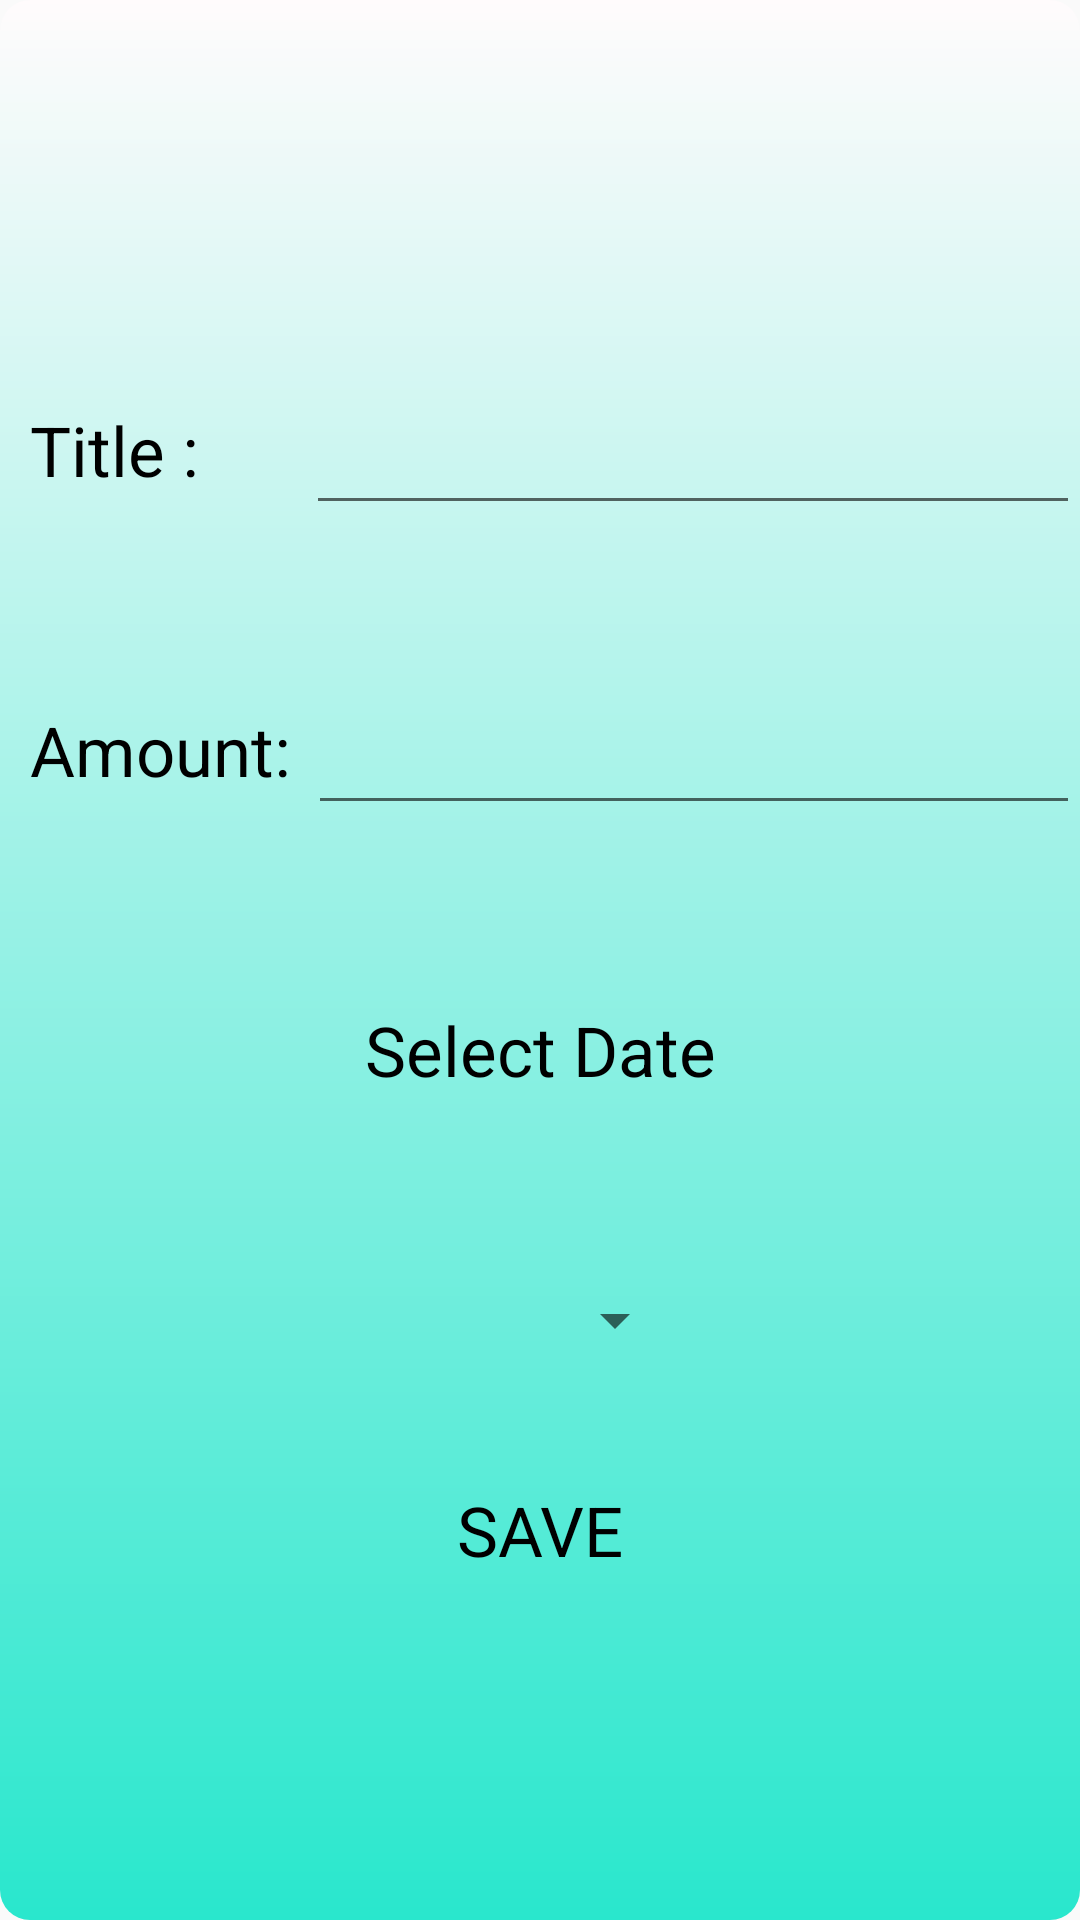

Android layout source for this screen:
<!-- AndroidManifest.xml: application theme AppTheme -->
<!-- res/layout/activity_add_expense.xml -->
<RelativeLayout
    xmlns:android="http://schemas.android.com/apk/res/android"
    android:layout_height= "match_parent"
    android:layout_width= "match_parent"
    android:background="@drawable/gradient_for_add_expense">
    <LinearLayout
        android:id="@+id/LL1"
        android:layout_width="fill_parent"
        android:layout_height="200dp"
        android:gravity="center"
        android:orientation="vertical"
        android:layout_marginTop="100dp"
        android:weightSum="2">
        <RelativeLayout
            android:id="@+id/Add_Expense_RL_0"
            android:layout_width="match_parent"
            android:layout_height="300dp"
            android:layout_weight="1"
            android:gravity="center">
            <TextView
                android:id="@+id/Title"
                android:layout_width="wrap_content"
                android:layout_height="50dp"
                android:text="Title : "
                android:gravity="center_vertical"
                android:layout_marginStart="10dp"
                android:textColor="#000000"
                android:textSize="23sp" />

            <EditText
                android:id="@+id/Name"
                android:layout_width="300dp"
                android:layout_height="50dp"
                android:layout_toRightOf="@+id/Title"
                android:layout_marginStart="30dp"
                android:textColor="#000000"
                android:textSize="23sp" />
        </RelativeLayout>
        <RelativeLayout
            android:layout_width="wrap_content"
            android:layout_height="300dp"
            android:gravity="center"
            android:id="@+id/Add_Expense_RL_1"
            android:layout_weight="1">
            <TextView
                android:id="@+id/AmountTV"
                android:layout_width="wrap_content"
                android:layout_height="50dp"
                android:text="Amount: "
                android:gravity="center_vertical"
                android:layout_marginStart="10dp"
                android:textColor="#000000"
                android:textSize="23sp" />
            <EditText
                android:id="@+id/Amount"
                android:layout_width="300dp"
                android:layout_height="50dp"
                android:textColor="#000000"
                android:hint="                                             (₹)"
                android:layout_toRightOf="@+id/AmountTV"
                android:inputType="number"
                android:textSize="23sp" />
        </RelativeLayout>
    </LinearLayout>
    <LinearLayout
        android:layout_width="fill_parent"
        android:layout_height="100dp"
        android:gravity="center"
        android:id="@+id/LL2"
        android:layout_below="@+id/LL1">
        <TextView
            android:id="@+id/Date"
            android:layout_width="350dp"
            android:layout_height="50dp"
            android:text="Select Date"
            android:textColor="#000000"
            android:textSize="23sp"
            android:gravity="center_horizontal|center_vertical" />
    </LinearLayout>

    <LinearLayout
        android:layout_width="fill_parent"
        android:layout_height="150dp"
        android:layout_below="@+id/LL2"
        android:gravity="center"
        android:orientation="vertical">

        <Spinner
            android:id="@+id/Spinner1"
            android:layout_width="wrap_content"
            android:layout_height="40dp"
            android:layout_marginStart="25dp" />?

        <TextView
            android:id="@+id/save"
            android:layout_width="150dp"
            android:layout_height="40dp"
            android:gravity="center_horizontal|center_vertical"
            android:text="SAVE"
            android:textColor="#000000"
            android:layout_marginTop="30dp"
            android:textSize="23sp" />

    </LinearLayout>
</RelativeLayout>
<!-- resources referenced by this layout -->
<resources>
  <!-- drawable gradient_for_add_expense (drawable) -->
  <?xml version="1.0" encoding="utf-8"?>
  <shape
      android:shape="rectangle"
      xmlns:android="http://schemas.android.com/apk/res/android">
      <gradient
          android:angle="90"
          android:startColor="#29E7CD"
          android:endColor="#FFFBFC">
      </gradient>
      <corners android:radius="10dp"/>
      <padding android:left="0dp" android:top="0dp" android:right="0dp" android:bottom="0dp" />
  </shape>
  <style name="AppTheme" parent="Theme.AppCompat.Light.NoActionBar">
          
          <item name="colorPrimary">@color/colorPrimary</item>
          <item name="colorPrimaryDark">@color/colorPrimaryDark</item>
          <item name="colorAccent">@color/colorAccent</item>
      </style>
  <color name="colorPrimary">#008577</color>
  <color name="colorPrimaryDark">#2C5364</color>
  <color name="colorAccent">#D81B60</color>
</resources>
